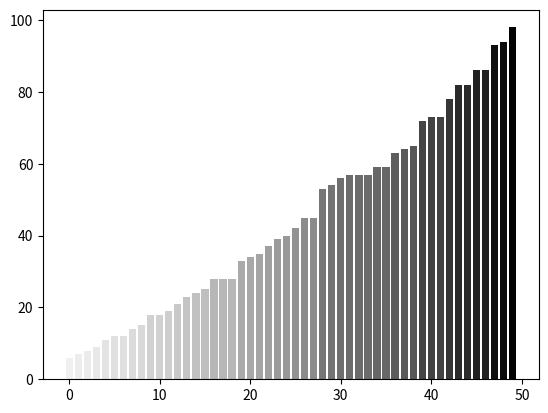

Here is the Python script that generated this plot:
import random
import matplotlib.cm as cm
import matplotlib.colors as col
import matplotlib.pyplot as plot

values = [random.randint(0, 99) for i in range(50)]
values.sort()

cmap = cm.ScalarMappable(col.Normalize(0, 99), cm.binary)

plot.bar(range(len(values)), values, color = cmap.to_rgba(values))
plot.show()
